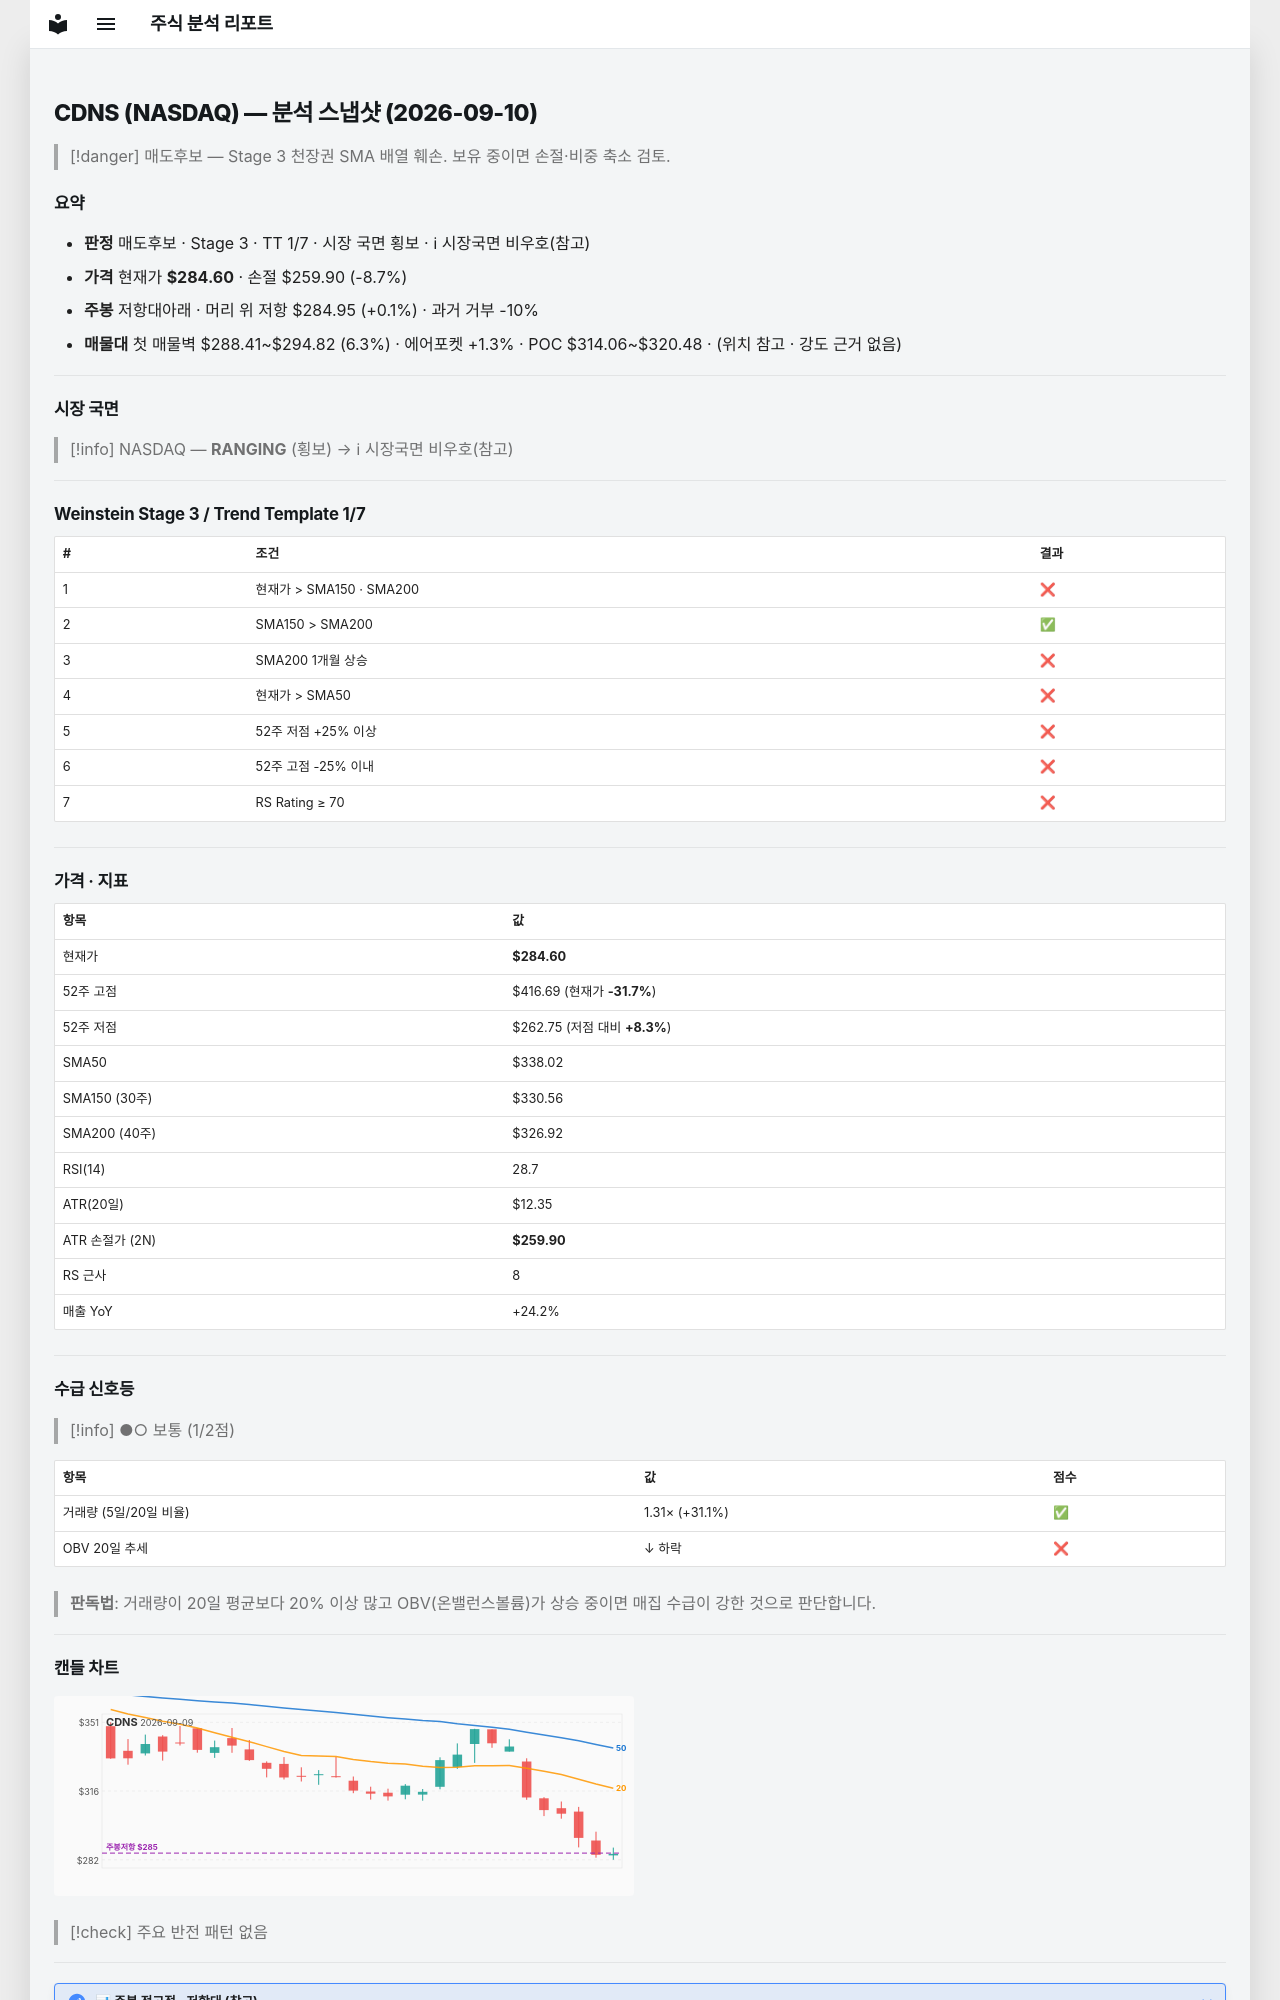

repository: soloandco/stock-reports · page: snapshots/CDNS-2026-09-10/index.html · generator: mkdocs

---
type: analysis-snapshot
title: CDNS 분석 스냅샷
ticker: CDNS
market: NASDAQ
created: 2026-09-10
updated: 2026-09-10
bar-date: 2026-09-09
verdict: 매도후보
real-rr: 0.01
sma50-gap-pct: -15.8
weekly-position: 저항대아래
weekly-overhead-price: 284.95
weekly-overhead-pct: 0.1
stage: 3
trend-template-score: 1
tt-max: 7
price: 284.6000061035156
stop-price: 259.8954252619043
market-regime: RANGING
supply-demand-score: 1/2
supply-demand-label: 보통
status: tracking
tags:
  - stock-agent
  - watchlist
  - CDNS
  - analysis
related:
  - "[[analysis-template]]"
---

# CDNS (NASDAQ) — 분석 스냅샷 (2026-09-10)

> [!danger] 매도후보 — Stage 3 천장권
> SMA 배열 훼손. 보유 중이면 손절·비중 축소 검토.

## 요약

- **판정** 매도후보 · Stage 3 · TT 1/7 · 시장 국면 횡보 · ℹ 시장국면 비우호(참고)
- **가격** 현재가 **$284.60** · 손절 $259.90 (-8.7%)
- **주봉** 저항대아래 · 머리 위 저항 $284.95 (+0.1%) · 과거 거부 -10%
- **매물대** 첫 매물벽 $288.41~$294.82 (6.3%) · 에어포켓 +1.3% · POC $314.06~$320.48 · (위치 참고 · 강도 근거 없음)

---

## 시장 국면

> [!info] NASDAQ — **RANGING** (횡보) → ℹ 시장국면 비우호(참고)

---

## Weinstein Stage 3 / Trend Template 1/7

| # | 조건 | 결과 |
|---|------|------|
| 1 | 현재가 > SMA150 · SMA200 | ❌ |
| 2 | SMA150 > SMA200 | ✅ |
| 3 | SMA200 1개월 상승 | ❌ |
| 4 | 현재가 > SMA50 | ❌ |
| 5 | 52주 저점 +25% 이상 | ❌ |
| 6 | 52주 고점 -25% 이내 | ❌ |
| 7 | RS Rating ≥ 70 | ❌ |

---

## 가격 · 지표

| 항목 | 값 |
|------|---|
| 현재가 | **$284.60** |
| 52주 고점 | $416.69 (현재가 **-31.7%**) |
| 52주 저점 | $262.75 (저점 대비 **+8.3%**) |
| SMA50 | $338.02 |
| SMA150 (30주) | $330.56 |
| SMA200 (40주) | $326.92 |
| RSI(14) | 28.7 |
| ATR(20일) | $12.35 |
| ATR 손절가 (2N) | **$259.90** |
| RS 근사 | 8 |
| 매출 YoY | +24.2% |

---
## 수급 신호등

> [!info] ●○ 보통 (1/2점)

| 항목 | 값 | 점수 |
|------|------|------|
| 거래량 (5일/20일 비율) | 1.31× (+31.1%) | ✅ |
| OBV 20일 추세 | ↓ 하락 | ❌ |

> **판독법**: 거래량이 20일 평균보다 20% 이상 많고 OBV(온밸런스볼륨)가 상승 중이면 매집 수급이 강한 것으로 판단합니다.

---
